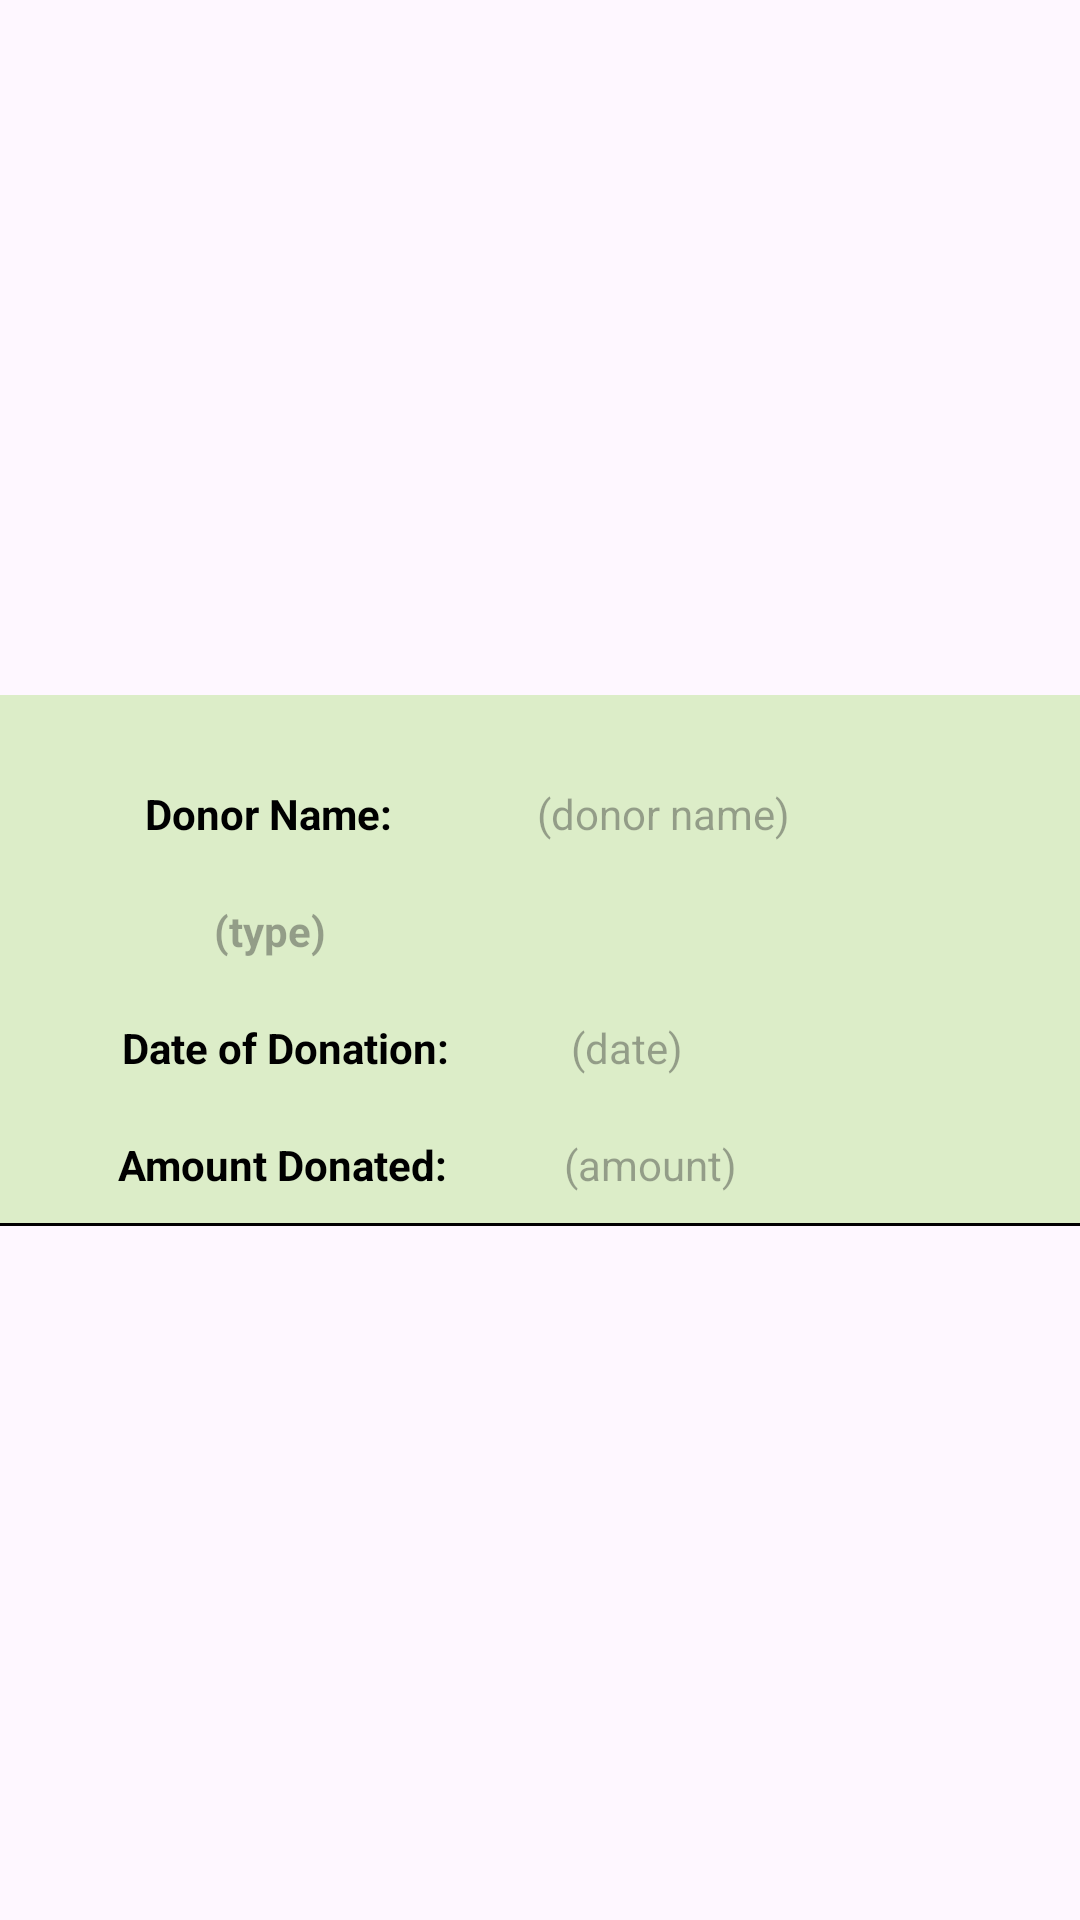

This screen was rendered from an Android layout file. Write that file and the resources it references.
<!-- AndroidManifest.xml: application theme Theme.CrowdFunding -->
<!-- res/layout/text_row_item_collector_specific.xml -->
<?xml version="1.0" encoding="utf-8"?>
<androidx.constraintlayout.widget.ConstraintLayout xmlns:android="http://schemas.android.com/apk/res/android"
    xmlns:app="http://schemas.android.com/apk/res-auto"
    xmlns:tools="http://schemas.android.com/tools"
    android:layout_width="match_parent"
    android:layout_height="wrap_content">

    <LinearLayout
        android:layout_width="match_parent"
        android:layout_height="wrap_content"
        android:background="#DCEDC8"
        android:orientation="vertical"
        app:layout_constraintBottom_toBottomOf="parent"
        app:layout_constraintEnd_toEndOf="parent"
        app:layout_constraintHorizontal_bias="0.5"
        app:layout_constraintStart_toStartOf="parent"
        app:layout_constraintTop_toTopOf="parent"
        app:layout_constraintVertical_bias="0.5">

        <LinearLayout
            android:layout_width="match_parent"
            android:layout_height="match_parent"
            android:layout_marginTop="30dp"
            android:gravity="center_horizontal"
            android:orientation="horizontal">

            <TextView
                android:id="@+id/textView15"
                android:layout_width="wrap_content"
                android:layout_height="wrap_content"
                android:layout_weight="1"
                android:gravity="center_horizontal"
                android:text="@string/donor_name1"
                android:textColor="#000000"
                android:textStyle="bold" />

            <TextView
                android:id="@+id/donorName_collectorSpecific"
                android:layout_width="wrap_content"
                android:layout_height="wrap_content"
                android:layout_weight="1"
                android:hint="@string/donor_name2"
                android:textColor="#000000" />

        </LinearLayout>

        <LinearLayout
            android:layout_width="match_parent"
            android:layout_height="wrap_content"
            android:layout_marginTop="20dp"
            android:gravity="center_horizontal"
            android:orientation="horizontal">

            <TextView
                android:id="@+id/type_collectorSpecific"
                android:layout_width="0dp"
                android:layout_height="match_parent"
                android:layout_weight="1"
                android:gravity="center_horizontal"
                android:hint="@string/type2"
                android:textColor="#000000"
                android:textStyle="bold" />

            <TextView
                android:id="@+id/upiId_collectorSpecific"
                android:layout_width="wrap_content"
                android:layout_height="wrap_content"
                android:layout_weight="1"
                android:textColor="#000000" />
        </LinearLayout>

        <LinearLayout
            android:layout_width="match_parent"
            android:layout_height="0dp"
            android:layout_marginTop="20dp"
            android:layout_weight="1"
            android:orientation="horizontal">

            <TextView
                android:id="@+id/textView26"
                android:layout_width="58dp"
                android:layout_height="match_parent"
                android:layout_weight="1"
                android:gravity="center_horizontal"
                android:text="@string/date_of_donation"
                android:textColor="#000000"
                android:textStyle="bold"
                tools:ignore="NestedWeights" />

            <TextView
                android:id="@+id/date_collectorSpecific"
                android:layout_width="wrap_content"
                android:layout_height="wrap_content"
                android:layout_weight="1"
                android:hint="@string/date"
                android:textColor="#000000" />
        </LinearLayout>

        <LinearLayout
            android:layout_width="match_parent"
            android:layout_height="wrap_content"
            android:layout_marginTop="20dp"
            android:layout_marginBottom="10dp"
            android:gravity="center_horizontal"
            android:orientation="horizontal">

            <TextView
                android:id="@+id/textView24"
                android:layout_width="74dp"
                android:layout_height="match_parent"
                android:layout_weight="1"
                android:gravity="center_horizontal"
                android:text="@string/amount_donated"
                android:textColor="#000000"
                android:textStyle="bold" />

            <TextView
                android:id="@+id/amount_collectorSpecific"
                android:layout_width="wrap_content"
                android:layout_height="wrap_content"
                android:layout_weight="1"
                android:hint="@string/amount_2"
                android:textColor="#FF3D00" />

        </LinearLayout>

        <View
            android:id="@+id/divider2"
            android:layout_width="match_parent"
            android:layout_height="1dp"
            android:background="#000000" />

    </LinearLayout>

</androidx.constraintlayout.widget.ConstraintLayout>
<!-- resources referenced by this layout -->
<resources>
  <string name="amount_2">(amount)</string>
  <string name="amount_donated">Amount Donated:</string>
  <string name="date">(date)</string>
  <string name="date_of_donation">Date of Donation:</string>
  <string name="donor_name1">Donor Name:</string>
  <string name="donor_name2">(donor name)</string>
  <string name="type2">(type)</string>
  <style name="Theme.CrowdFunding" parent="Base.Theme.CrowdFunding" />
  <style name="Base.Theme.CrowdFunding" parent="Theme.Material3.DayNight.NoActionBar">
          
          
      </style>
</resources>
